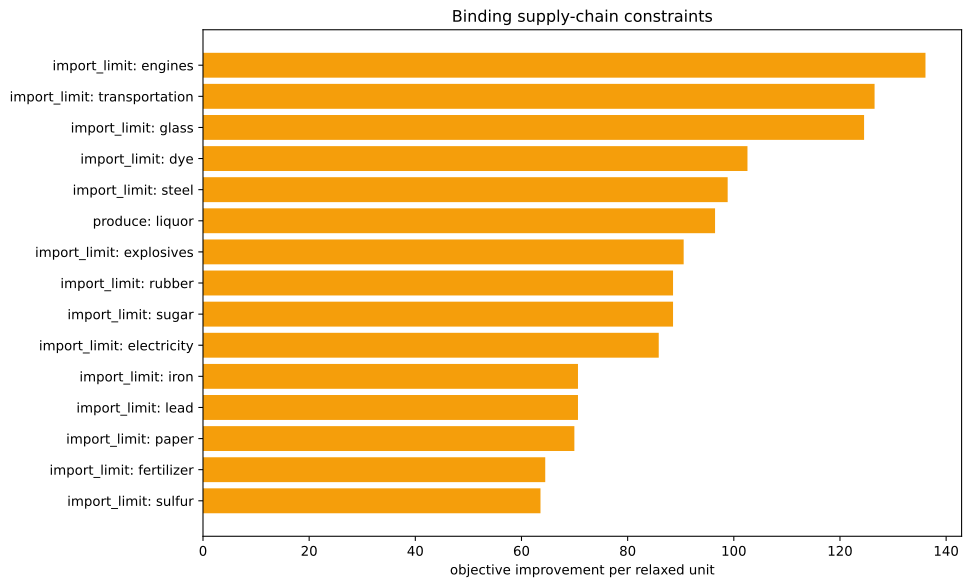

The file beside this chart, header and first rows:
kind, family, label, realized_value, bound, slack, residual, binding, solver_marginal, improvement_per_unit
inequality, import_limit, ammunition, 0.0, 0.0, 0.0, 0.0, True, -0.0, 0.0
inequality, import_limit, small_arms, 0.0, 0.0, 0.0, 0.0, True, -0.0, 0.0
inequality, import_limit, artillery, 0.0, 0.0, 0.0, 0.0, True, -0.0, 0.0
inequality, import_limit, tanks, 0.0, 0.0, 0.0, 0.0, True, -0.0, 0.0
inequality, import_limit, aeroplanes, 0.0, 0.0, 0.0, 0.0, True, -0.0, 0.0
inequality, import_limit, manowars, 0.0, 0.0, 0.0, 0.0, True, -0.0, 0.0
inequality, import_limit, ironclads, 0.0, 0.0, 0.0, 0.0, True, -0.0, 0.0
inequality, import_limit, grain, -9.094947017729282e-13, 0.0, 9.094947017729282e-13, 0.0, True, -54.14, 54.14
inequality, import_limit, fish, 0.0, 0.0, 0.0, 0.0, True, -0.0, 0.0
inequality, import_limit, fabric, 0.0, 0.0, 0.0, 0.0, True, -0.0, 0.0
inequality, import_limit, wood, 0.0, 0.0, 0.0, 0.0, True, -49.19, 49.19
inequality, import_limit, groceries, -156.2, 0.0, 156.2, 0.0, False, -0.0, 0.0
inequality, import_limit, clothes, 0.0, 0.0, 0.0, 0.0, True, -0.0, 0.0
inequality, import_limit, furniture, 0.0, 0.0, 0.0, 0.0, True, -0.0, 0.0
inequality, import_limit, paper, 0.0, 0.0, 0.0, 0.0, True, -69.96, 69.96
inequality, import_limit, services, 0.0, 0.0, 0.0, 0.0, True, -0.0, 0.0
inequality, import_limit, transportation, 1.4210854715202004e-14, 0.0, -1.4210854715202004e-14, 0.0, True, -126.5, 126.5
inequality, import_limit, electricity, 0.0, 0.0, 0.0, 0.0, True, -85.86, 85.86
inequality, import_limit, clippers, 0.0, 0.0, 0.0, 0.0, True, -0.0, 0.0
inequality, import_limit, steamers, 0.0, 0.0, 0.0, 0.0, True, -0.0, 0.0
inequality, import_limit, silk, 0.0, 0.0, 0.0, 0.0, True, -0.0, 0.0
inequality, import_limit, dye, 1.1102230246251565e-16, 0.0, -1.1102230246251565e-16, 0.0, True, -102.6, 102.6
inequality, import_limit, sulfur, -1.4210854715202004e-14, 0.0, 1.4210854715202004e-14, 0.0, True, -63.58, 63.58
inequality, import_limit, coal, -1.9895196601282805e-13, 0.0, 1.9895196601282805e-13, 0.0, True, -54.81, 54.81
inequality, import_limit, iron, 0.0, 0.0, 0.0, 0.0, True, -70.64, 70.64
inequality, import_limit, lead, 0.0, 0.0, 0.0, 0.0, True, -70.64, 70.64
inequality, import_limit, hardwood, 0.0, 0.0, 0.0, 0.0, True, -0.0, 0.0
inequality, import_limit, rubber, -2.220446049250313e-15, 0.0, 2.220446049250313e-15, 0.0, True, -88.55, 88.55
inequality, import_limit, oil, 0.0, 0.0, 0.0, 0.0, True, -56.26, 56.26
inequality, import_limit, engines, -2.6290081223123707e-13, 0.0, 2.6290081223123707e-13, 0.0, True, -136.1, 136.1
inequality, import_limit, steel, -2.842170943040401e-14, 0.0, 2.842170943040401e-14, 0.0, True, -98.84, 98.84
inequality, import_limit, glass, -5.684341886080802e-14, 0.0, 5.684341886080802e-14, 0.0, True, -124.5, 124.5
inequality, import_limit, fertilizer, 2.8421709430404007e-13, 0.0, -2.8421709430404007e-13, 0.0, True, -64.48, 64.48
inequality, import_limit, tools, 1.4210854715202004e-14, 0.0, -1.4210854715202004e-14, 0.0, True, -62.21, 62.21
inequality, import_limit, explosives, 2.220446049250313e-15, 0.0, -2.220446049250313e-15, 0.0, True, -90.55, 90.55
inequality, import_limit, porcelain, 0.0, 0.0, 0.0, 0.0, True, -0.0, 0.0
inequality, import_limit, meat, 0.0, 0.0, 0.0, 0.0, True, -0.0, 0.0
inequality, import_limit, fruit, 0.0, 0.0, 0.0, 0.0, True, -0.0, 0.0
inequality, import_limit, liquor, -3333, 0.0, 3333, 0.0, False, -0.0, 0.0
inequality, import_limit, wine, 0.0, 0.0, 0.0, 0.0, True, -0.0, 0.0
inequality, import_limit, tea, 0.0, 0.0, 0.0, 0.0, True, -0.0, 0.0
inequality, import_limit, coffee, 0.0, 0.0, 0.0, 0.0, True, -0.0, 0.0
inequality, import_limit, sugar, 0.0, 0.0, 0.0, 0.0, True, -88.55, 88.55
inequality, import_limit, tobacco, 0.0, 0.0, 0.0, 0.0, True, -0.0, 0.0
inequality, import_limit, opium, 0.0, 0.0, 0.0, 0.0, True, -0.0, 0.0
inequality, import_limit, automobiles, 0.0, 0.0, 0.0, 0.0, True, -0.0, 0.0
inequality, import_limit, telephones, 0.0, 0.0, 0.0, 0.0, True, -0.0, 0.0
inequality, import_limit, radios, 0.0, 0.0, 0.0, 0.0, True, -0.0, 0.0
inequality, import_limit, luxury_clothes, 0.0, 0.0, 0.0, 0.0, True, -0.0, 0.0
inequality, import_limit, luxury_furniture, 0.0, 0.0, 0.0, 0.0, True, -0.0, 0.0
inequality, import_limit, gold, 0.0, 0.0, 0.0, 0.0, True, -0.0, 0.0
inequality, import_limit, fine_art, 0.0, 0.0, 0.0, 0.0, True, -0.0, 0.0
inequality, produce, liquor, -3333, -3333, 0.0, 0.0, True, -96.47, 96.47
inequality, building_limits, building_dye_plantation, 0.0, 0.0, 0.0, 0.0, True, -0.0, 0.0
equality, era_cap, era_cap, 0.0, 0.0, , 0.0, True, -0.0, 
equality, banned_pms, pm_diesel_engines+pm_oil-fired_plant+pm_…, 0.0, 0.0, , 0.0, True, -6032, 
equality, banned_building_groups, bg_gold_fields, 0.0, 0.0, , 0.0, True, -0.0, 
equality, banned_building_groups, bg_army, 0.0, 0.0, , 0.0, True, -0.0, 
equality, banned_building_groups, bg_conscription, 0.0, 0.0, , 0.0, True, -0.0, 
equality, banned_building_groups, bg_naval_fortification, 0.0, 0.0, , 0.0, True, -0.0, 
... 17 more rows
